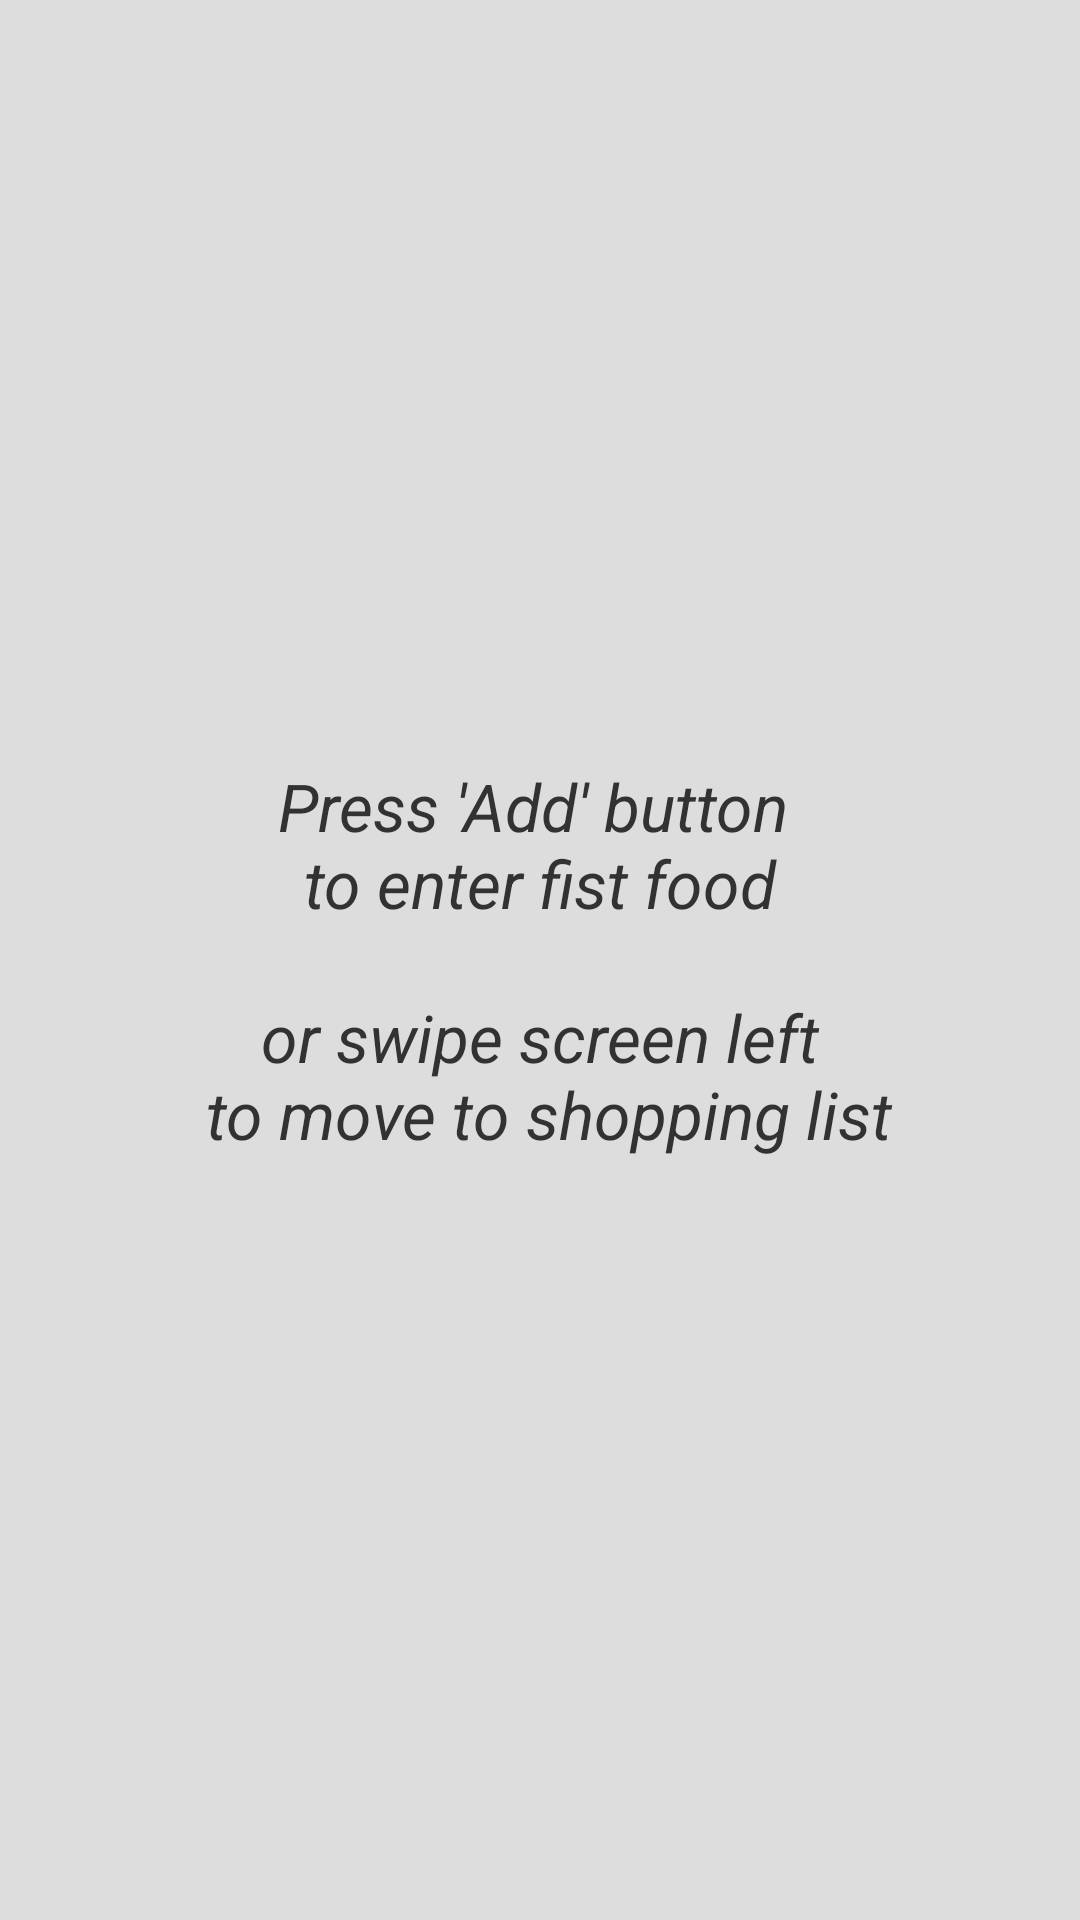

The Android layout XML behind this screen, and the referenced resources:
<!-- AndroidManifest.xml: application theme AppTheme -->
<!-- res/layout/food_list.xml -->
<?xml version="1.0" encoding="utf-8"?>
<RelativeLayout xmlns:android="http://schemas.android.com/apk/res/android"
    android:layout_width="fill_parent"
    android:layout_height="fill_parent"
    android:background="#ddd">
    
    <ListView
        android:id="@+id/food_list"
		android:layout_width="fill_parent"
		android:layout_height="fill_parent"
	/>
    
  <TextView
    android:id="@+id/food_list_empty"
    android:text="@string/food_list_empty_view_hint"
    android:layout_width="fill_parent"
    android:layout_height="fill_parent"
    android:gravity="center"
    android:textSize="22sp"
    android:textStyle="italic"
    />
      
</RelativeLayout>
<!-- resources referenced by this layout -->
<resources>
  <string name="food_list_empty_view_hint">Press \'Add\' button \n to enter fist food \n\n or swipe screen left \n to move to shopping list</string>
  <style name="AppTheme" parent="AppBaseTheme">
          
  	</style>
  <style name="AppBaseTheme" parent="android:Theme.Light">
          
      </style>
</resources>
